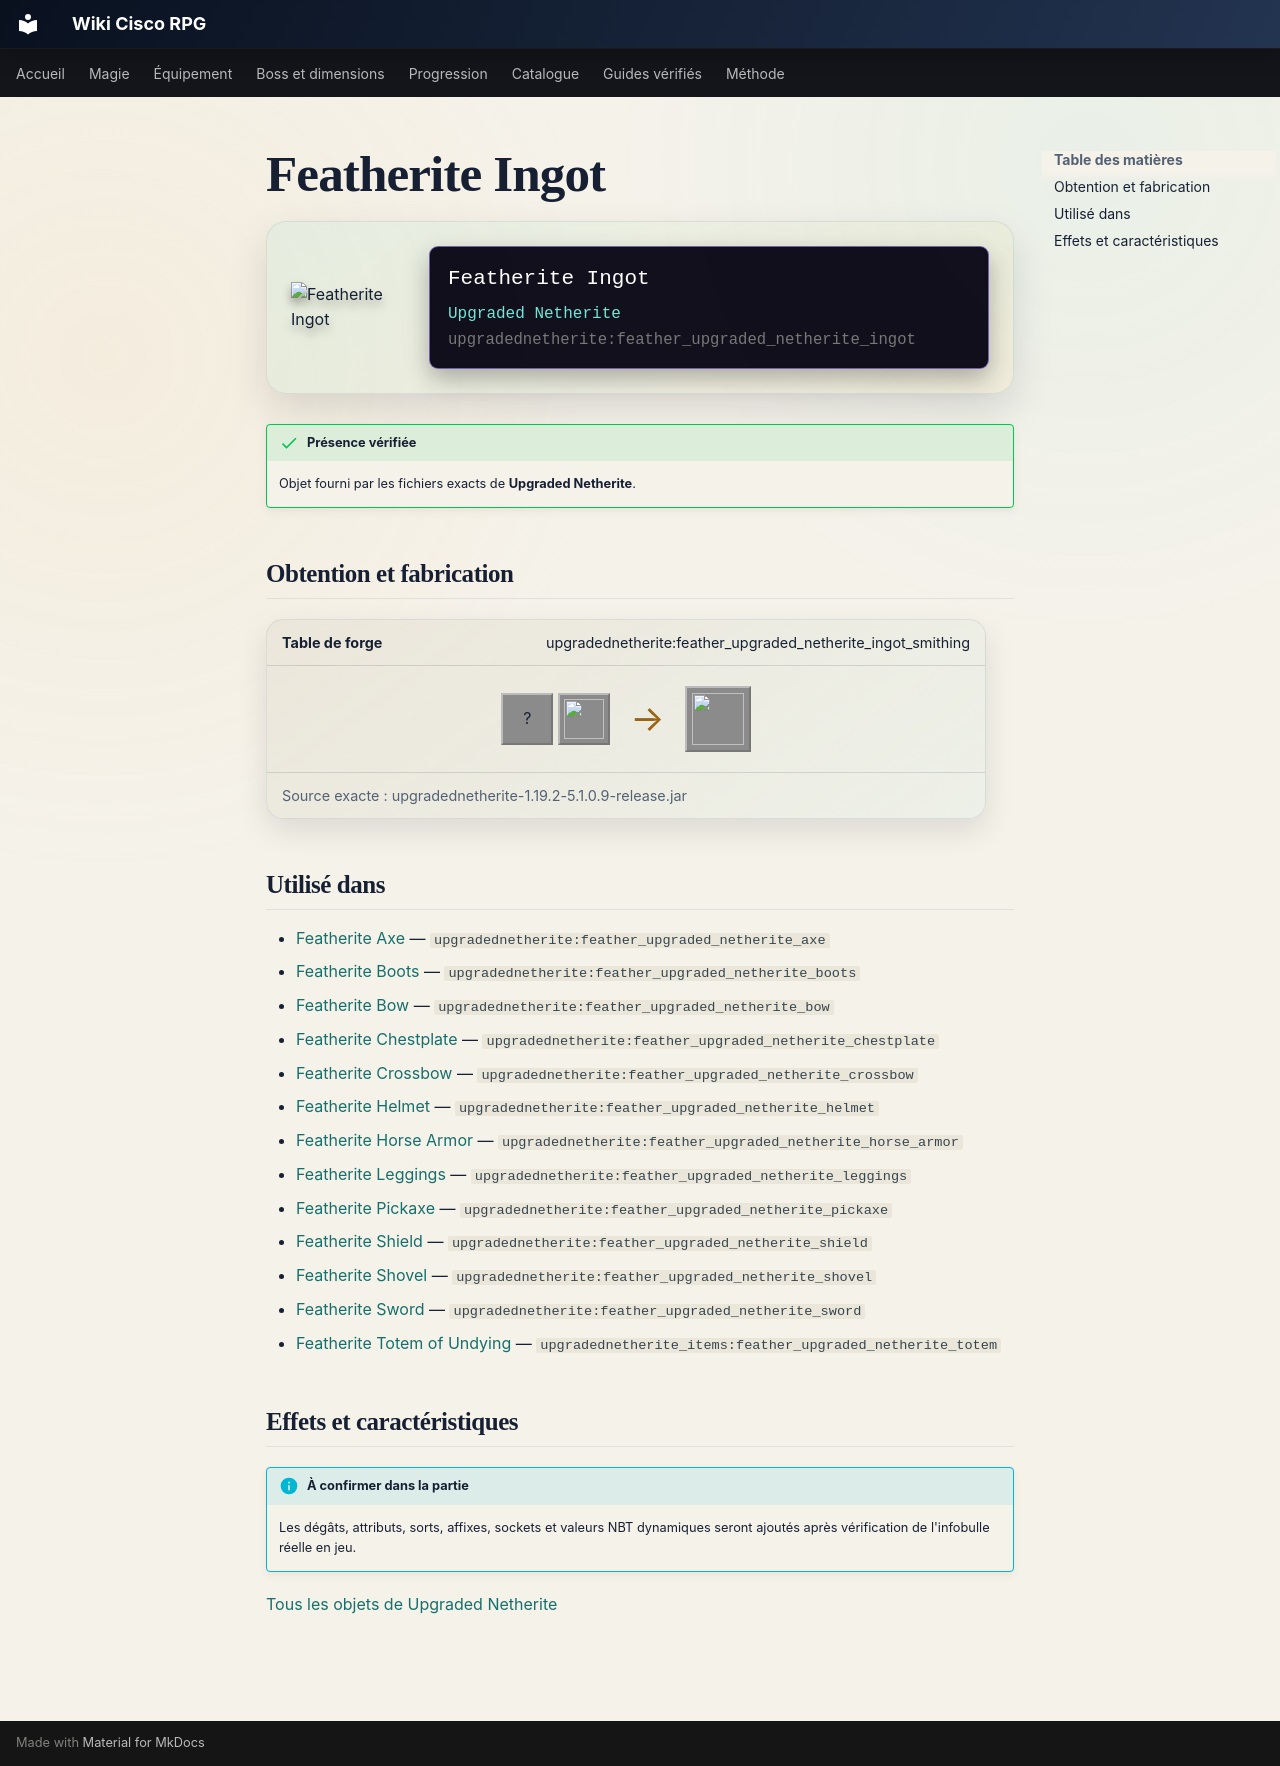

repository: Kloups-Dev/wiki-cisco-rpg · page: catalogue/objets/upgradednetherite/feather_upgraded_netherite_ingot/index.html · generator: mkdocs

# Featherite Ingot

<div class="mc-item-showcase">
<img class="mc-item-icon" src="../../../../assets/generated/items/upgradednetherite/feather_upgraded_netherite_ingot.png" alt="Featherite Ingot">
<div class="mc-tooltip-card">
<div class="mc-tooltip-card__name">Featherite Ingot</div>
<div class="mc-tooltip-card__mod">Upgraded Netherite</div>
<div class="mc-tooltip-card__id">upgradednetherite:feather_upgraded_netherite_ingot</div>
</div>
</div>

!!! success "Présence vérifiée"
    Objet fourni par les fichiers exacts de **Upgraded Netherite**.

## Obtention et fabrication

<div class="jei-recipe"><div class="jei-recipe__head"><strong>Table de forge</strong><span>upgradednetherite:feather_upgraded_netherite_ingot_smithing</span></div><div class="jei-recipe__body"><div class="jei-inputs"><span class="jei-slot" title="Netherite Ingot (minecraft:netherite_ingot)">?</span><a class="jei-slot" href="../../../../catalogue/objets/upgradednetherite/feather_essence/" title="Featherite Essence (upgradednetherite:feather_essence)"><img src="../../../../assets/generated/items/upgradednetherite/feather_essence.png" alt="" loading="lazy"></a></div><span class="jei-arrow">→</span><span class="jei-slot jei-slot--result"><img src="../../../../assets/generated/items/upgradednetherite/feather_upgraded_netherite_ingot.png" alt=""></span></div><div class="jei-recipe__source">Source exacte : upgradednetherite-1.19.2-5.1.0.9-release.jar</div></div>

## Utilisé dans

- [Featherite Axe](../../../catalogue/objets/upgradednetherite/feather_upgraded_netherite_axe.md) — <code>upgradednetherite:feather_upgraded_netherite_axe</code>
- [Featherite Boots](../../../catalogue/objets/upgradednetherite/feather_upgraded_netherite_boots.md) — <code>upgradednetherite:feather_upgraded_netherite_boots</code>
- [Featherite Bow](../../../catalogue/objets/upgradednetherite/feather_upgraded_netherite_bow.md) — <code>upgradednetherite:feather_upgraded_netherite_bow</code>
- [Featherite Chestplate](../../../catalogue/objets/upgradednetherite/feather_upgraded_netherite_chestplate.md) — <code>upgradednetherite:feather_upgraded_netherite_chestplate</code>
- [Featherite Crossbow](../../../catalogue/objets/upgradednetherite/feather_upgraded_netherite_crossbow.md) — <code>upgradednetherite:feather_upgraded_netherite_crossbow</code>
- [Featherite Helmet](../../../catalogue/objets/upgradednetherite/feather_upgraded_netherite_helmet.md) — <code>upgradednetherite:feather_upgraded_netherite_helmet</code>
- [Featherite Horse Armor](../../../catalogue/objets/upgradednetherite/feather_upgraded_netherite_horse_armor.md) — <code>upgradednetherite:feather_upgraded_netherite_horse_armor</code>
- [Featherite Leggings](../../../catalogue/objets/upgradednetherite/feather_upgraded_netherite_leggings.md) — <code>upgradednetherite:feather_upgraded_netherite_leggings</code>
- [Featherite Pickaxe](../../../catalogue/objets/upgradednetherite/feather_upgraded_netherite_pickaxe.md) — <code>upgradednetherite:feather_upgraded_netherite_pickaxe</code>
- [Featherite Shield](../../../catalogue/objets/upgradednetherite/feather_upgraded_netherite_shield.md) — <code>upgradednetherite:feather_upgraded_netherite_shield</code>
- [Featherite Shovel](../../../catalogue/objets/upgradednetherite/feather_upgraded_netherite_shovel.md) — <code>upgradednetherite:feather_upgraded_netherite_shovel</code>
- [Featherite Sword](../../../catalogue/objets/upgradednetherite/feather_upgraded_netherite_sword.md) — <code>upgradednetherite:feather_upgraded_netherite_sword</code>
- [Featherite Totem of Undying](../../../catalogue/objets/upgradednetherite_items/feather_upgraded_netherite_totem.md) — <code>upgradednetherite_items:feather_upgraded_netherite_totem</code>

## Effets et caractéristiques

!!! info "À confirmer dans la partie"
    Les dégâts, attributs, sorts, affixes, sockets et valeurs NBT dynamiques seront ajoutés après vérification de l'infobulle réelle en jeu.

[Tous les objets de Upgraded Netherite](../../../contenu/upgraded-netherite.md)
